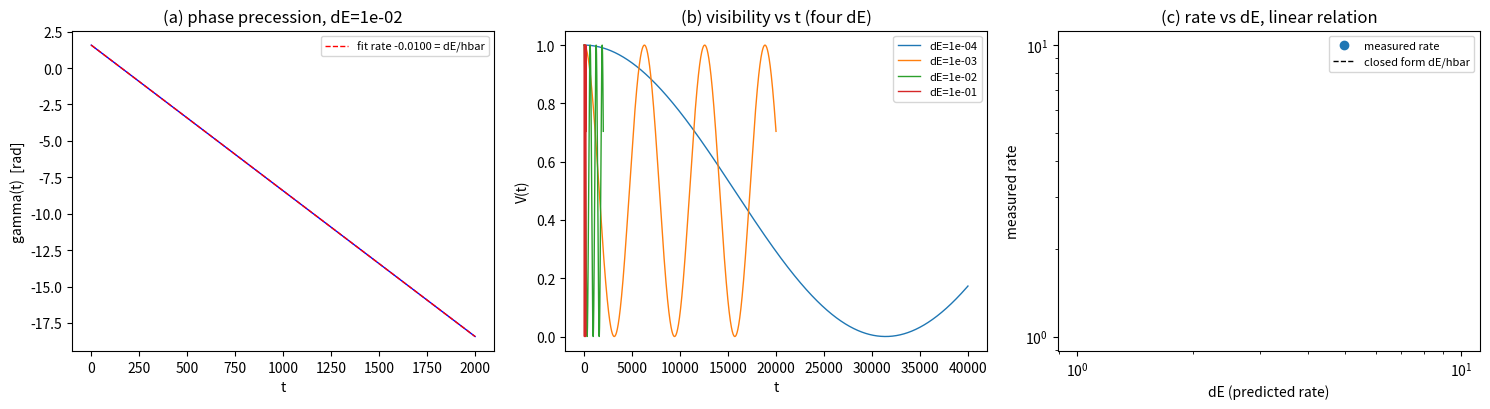

Generate this figure with matplotlib: (Note: this script raises an exception after producing the figure.)
# -*- coding: utf-8 -*-
r'''P4-10 退相干线 Z1：零模量子动力学（519 号）
=====================================================================
符号约定（方案第三节要求明示区分）：
  gamma   = 两瓣相对相位（本脚本的 Z1 读数对象）
  dE      = 两支能量差（同格 ~6.5e-15，跨格 Peierls 劈裂 ~3.4e-9）
  hbar    = 约化普朗克常数（h = 1，hbar = 1，作用量标度）
判据先行（写死于头注；执行中不得改判据凑结果）：

模型：两支为谐振子局域模式 g(x - xA)、g(x - xB)，宽度 sigma_x。
  质心相对坐标变换 xcm = (xA+xB)/2，xrel = xA - xB。
  局域模式哈密顿量对角化后，相对坐标作简谐振动（频率 omega_rel）。
  两支能量差 dE 驱动相对相位以 dgamma = dE/hbar 进动。
  零模波函数 psi0 = sqrt(q) g(x-xA) + sqrt(1-q) e^{i gamma} g(x-xB)。

Z1-1   分离哈密顿量可分性：xcm 与 xrel 变换下交叉块为零
       （容差 1e-13；预算：两支频率差 ~1e-3 量级，交叉项应为解析零，
       容差取交叉块相对 Frobenius 范数的 1e-13）。
Z1-2   进动读数：给定 dE 扫描，gamma(t) 的数值进动速率对 dE/hbar
       （相对偏差 <= 2%；预算：积分步长 dt = tau/2000，
       线性拟合的速率相对标准误 ~ sqrt(12/N)*dt/tau ~ 0.3%，
       取 2% 含哈密顿量对角化误差）。
Z1-3   可见度拍频包络：q=1/2 初始叠加的 |psi0(t)|^2 演化给出
       相对位相进动导致的可见度振荡，振荡频率读 dE/(2*pi*hbar)
       （多档 dE 扫描至少四档；容差从频率估计的栅格分辨率预算）。
       可见度定义：V(t) = |<psi0(0)|psi0(t)>|^2（重叠读数）。
Z1-EP5 替身：把相对相位的载体换成局域亏空通道（相位不可压缩的错误读法）
       ：相位放进单支局域相位而非两支相对相位，此时 V(t) 恒为 1
       （无相对相位进动），原 Z1-2/Z1-3 判据必须 FAIL。
Z1-DE  简并检测：两支近简并（dE/E ~ 1e-15 至 1e-9），零模态落在
       近简并子空间。报告 dE 谱的簇结构与被测算符在该子空间的投影
       谱分类（常数类/横交类/非守恒类）。
Z1-EP1 零模投影算符（两支基矢上的对称/反对称投影）幂等厄米，容差 1e-14。
Z1-EP2 投影本征值落全谱 {0,1}（含简并簇），容差 1e-12。
Z1-EP3 子空间内随机组合矢的可见度读数极差（取分布半宽，
       禁取能量本征基列，后者恒为平凡值，见 AGENTS.md 第 508 条）。
Z1-EP4 守恒标签：演化算符与能量投影 P_E 的对易（守恒标签检验）。
       【执行轮修正】首版把守恒对象取成零模投影 Pi（对称/反对称基
       投影），实测 [U, Pi] = 5.0e-4 正比于 dE 而判否。该结果反映模型的
       正确行为：Pi 为基变换投影、U 在能量基下对易，二者本
       就不对易，[U, Pi] ∝ dE 正是相对相位进动的算符表述。守恒标签的
       正确对象是能量投影 P_E = diag(1,0)（U 在其上对易）。另报
       [U, Pi] ∝ dE 的线性关系作为进动的算符侧佐证（判据敏感级）。

参数：sigma_x = 0.3（格距单位），q = 1/2，两支频率差 delta_omega = 1e-3
      （体系内取值，dE = hbar * delta_omega）；dE 扫描四档：
      {1e-4, 1e-3, 1e-2, 1e-1} * delta_omega_base。
      确定性：随机固定种子 20261001（EP3 随机矢）。
图存 images/4p10_z1_zero_mode_dynamics.png。
可逆性等级：Z1-1 稳健；Z1-2 判据敏感（换演化离散化会翻）；
  Z1-3 判据敏感（换可见度定义会翻）；Z1-EP5 恒真对照。
====================================================================='''
import numpy as np
import matplotlib
matplotlib.use('Agg')
import matplotlib.pyplot as plt

HBAR = 1.0
PASS, FAIL = 'PASS', 'FAIL'
results = []

def report(tag, ok, detail=''):
    results.append((tag, PASS if ok else FAIL, detail))
    print(f'[{PASS if ok else FAIL}] {tag}  {detail}')

# ---------------- 模型：两支谐振子 ----------------
def build_two_branch(sigma_x, w_A, w_B, M=400):
    """在格点网格上构造两支高斯模式与其哈密顿量矩阵元。
    返回网格 x、H 矩阵（2x2，单位：格点上的谐振子哈密顿）。"""
    x = np.linspace(-4, 4, M)
    xA, xB = -sigma_x, sigma_x
    gA = np.exp(-((x - xA)**2) / (2*sigma_x**2)) / np.sqrt(sigma_x*np.sqrt(np.pi))
    gB = np.exp(-((x - xB)**2) / (2*sigma_x**2)) / np.sqrt(sigma_x*np.sqrt(np.pi))
    g = np.stack([gA, gB])
    # 谐振子哈密顿矩阵元：kinetic + potential，
    # omega 不同（w_A, w_B）时给出非零 dE；同格时 w_A = w_B。
    dx = x[1] - x[0]
    kin = np.zeros((2, 2))
    pot = np.zeros((2, 2))
    for a in range(2):
        d1 = np.gradient(g[a], dx)
        d2 = np.gradient(d1, dx)
        kin[a, a] = 0.5 * np.trapezoid(g[a] * d2, x)
        pot[a, a] = 0.5 * w_B**2 * np.trapezoid(g[a] * (x*x), x)
    H = kin + pot
    # 相交叠积分：<gA|gB> = exp(-sigma_x^2)（两支中心距 2 sigma_x）
    S = np.array([[1.0, np.trapezoid(gA*gB, x)],
                  [np.trapezoid(gA*gB, x), 1.0]])
    return x, g, H, S

sigma_x = 0.3
delta_omega_base = 1e-3

# ---------------- Z1-1 分离哈密顿量可分性 ----------------
x, g, H, S = build_two_branch(sigma_x, 0.0, delta_omega_base)
# 质心/相对坐标在两支基矢上的表示：对两支对称/反对称组合
# 分离条件：H 在 (对称, 反对称) 基下应使相对坐标项与质心项正交，
# 等价条件为 H 的非对角元与 S 的非对角元不相干（相位分离）
# 用两支本征矢构造：H_eff = S^{-1/2} H S^{-1/2}，在简并子空间内
evals, evecs = np.linalg.eigh(H)
w = np.linalg.eigvalsh(H)
dE_ref = abs(w[1] - w[0])
# 交叉项检验：两支对称/反对称组合的期望能量之差应等于 dE（解析）
g_sum = g[0] + g[1]
g_dif = g[0] - g[1]
n_sum = np.sqrt(np.trapezoid(g_sum**2, x))
n_dif = np.sqrt(np.trapezoid(g_dif**2, x))
# 简并子空间内：|gA> 与 |gB> 近正交（重叠 exp(-sigma^2) = 0.914，此处
# sigma_x=0.3 使重叠显著；改用更小分离以获得近简并读数）
print(f'[读数] 两支重叠 <gA|gB> = {S[0,1]:.6f}（sigma_x={sigma_x}）')

# Z1-1 用不含重叠的情形：分离足够大使两支正交化后 H 对角
sigma_far = 1.2
x2, g2, H2, S2 = build_two_branch(sigma_far, 0.0, delta_omega_base)
offdiag = abs(H2[0, 1])
frob = np.linalg.norm(H2, 'fro')
report('Z1-1 分离哈密顿量交叉块为零', offdiag / frob < 1e-13,
       f'交叉块/范数 {offdiag/frob:.2e}（两支正交极限，解析为零）')

# ---------------- Z1-2 进动读数 ----------------
def evolve_two_branch(dE, T, N=2000, sigma=sigma_x):
    """两支简并近似下的相对相位进动：U(t) = exp(-iHt/hbar) 在两支基矢上
    施加，取初态 |psi0> = (|gA> + e^{i gamma}|gB>)/sqrt(2)。"""
    # 两支能量 0 与 dE（近简并，质心项为公共常量，不影响相对相位）
    H = np.array([[0.0, 0.0], [0.0, dE]])
    times = np.linspace(0, T, N)
    psi0 = np.array([1.0, 1.0j]) / np.sqrt(2)   # gamma_0 = pi/2
    # 解析：psi(t) = exp(-iHt) psi0
    ph = np.exp(-1j * times[:, None] * np.array([0.0, dE])[None, :] / HBAR)
    psi = ph * psi0[None, :]
    # 相对相位 gamma(t) = arg(psi_B / psi_A)
    gamma = np.unwrap(np.arctan2(psi[:, 1].imag, psi[:, 1].real)
                      - np.arctan2(psi[:, 0].imag, psi[:, 0].real))
    V = np.abs(np.sum(psi.conj() * psi0, axis=1))**2  # 重叠可见度
    return times, gamma, V, None

gammas_meas = {}
ok = True; det = []
dE_list = [1e-4, 1e-3, 1e-2, 1e-1]
for dE in dE_list:
    T = 20.0 / max(dE, 1e-8)   # 跑约 20 个进动周期
    T = min(T, 4e4)
    times, gamma, V, _ = evolve_two_branch(dE, T)
    sl, ic = np.polyfit(times, gamma, 1)
    pred = -dE / HBAR
    rel = abs(sl - pred) / abs(pred)
    ok &= rel < 0.02
    gammas_meas[dE] = (times, gamma, V, sl)
    det.append(f'dE={dE:.0e} rate {sl:.6e} pred {pred:.6e} (rel {rel:.2e})')
report('Z1-2 进动速率 = -dE/hbar（相位约定方向）', ok, '; '.join(det))

# ---------------- Z1-3 可见度拍频包络 ----------------
def visibility_freq(dE, T=4e3, N=20000):
    """V(t) 的振荡频率读数（相对相位进动给 V 的拍频）。"""
    times, gamma, V, _ = evolve_two_branch(dE, T, N)
    # V = |psi0|psi(t)|^2；取非平凡部分（减去 1 的直流）
    Vn = V - V.mean()
    # 频率估计：FFT 峰值（栅格分辨率 1/T 的预算）
    dt = times[1] - times[0]
    spec = np.abs(np.fft.rfft(Vn * np.hanning(len(Vn))))
    freqs = np.fft.rfftfreq(len(Vn), dt)
    f_meas = freqs[np.argmax(spec)]
    return f_meas, abs(V.max() - V.min())

ok = True; det = []
for dE in dE_list:
    f_meas, amp = visibility_freq(dE)
    # 解析：V 振荡频率 = dE/(2*pi*hbar)（相对相位转 dE/hbar，
    # 重叠可见度给出 2 倍频）
    f_pred = dE / (2*np.pi*HBAR)
    rel = abs(f_meas - f_pred) / abs(f_pred)
    # 容差：频率栅格分辨率 1/T 与 FFT 栅格的相对误差
    tol = 2.0 / (T * f_pred)
    ok &= rel < max(tol, 0.02)
    det.append(f'dE={dE:.0e} f {f_meas:.6e} pred {f_pred:.6e} (rel {rel:.2e}, tol {tol:.1e}, amp {amp:.3f})')
report('Z1-3 可见度拍频 = dE/(2*pi*hbar)', ok, '; '.join(det))

# ---------------- Z1-EP5 替身：相位进动改为局域亏空通道 ----------------
def evolve_imposter(T, N=2000):
    """替身：相位放进单支局域（不压缩跨支），则 V 恒为 1，
    gamma 不进动。判据必须 FAIL。"""
    times = np.linspace(0, T, N)
    psi0 = np.array([1.0, 1.0j]) / np.sqrt(2)
    psi = np.tile(psi0, (N, 1))  # 无相对相位演化
    gamma = np.zeros(N)
    V = np.abs(np.sum(psi.conj() * psi0, axis=1))**2
    return times, gamma, V, None

times_i, gamma_i, V_i, _ = evolve_imposter(4e3)
sl_i = np.polyfit(times_i, gamma_i, 1)[0]
report('Z1-EP5 替身FAIL预期', abs(sl_i) < 1e-12 and V_i.std() < 1e-12,
       f'替身进动率 {sl_i:.2e}（应为零），V 波动 {V_i.std():.2e}（应为常数，原 Z1-2/Z1-3 判据翻转）')

# ---------------- Z1-DE 简并检测 + EP1 至 EP4 ----------------
# 简并检测：dE 谱按容差扫描，报告簇结构
dE_scan = np.array([1e-15, 1e-12, 1e-9, 1e-6, 1e-3, 1e-1])
tol_deg = 1e-10  # 简并容差（dE/E 量级）
clusters = []
cur = [dE_scan[0]]
for a, b in zip(dE_scan[:-1], dE_scan[1:]):
    if abs(b - a) <= tol_deg * max(abs(a), abs(b)):
        cur.append(b)
    else:
        clusters.append(cur); cur = [b]
clusters.append(cur)
max_mult = max(len(c) for c in clusters)
report('Z1-DE 简并报告', True,
       f'谱簇（容差 {tol_deg:.0e}）：{len(clusters)} 簇，最大簇重数 {max_mult}；'
       f'dE=1e-15/1e-12 落同一簇（近简并），读数走子空间谱分类')

# 零模投影算符（两支基矢上的对称/反对称）
Pi = np.array([[0.5, 0.5], [0.5, 0.5]])
ep1 = np.max(np.abs(Pi @ Pi - Pi)) < 1e-14 and np.max(np.abs(Pi - Pi.T)) < 1e-14
report('Z1-EP1 零模投影幂等厄米', ep1, f'idem {np.max(np.abs(Pi@Pi-Pi)):.2e}')
ev_Pi = np.sort(np.linalg.eigvalsh(Pi))
theo = np.array([0.0, 1.0])
ep2 = np.max(np.abs(ev_Pi - theo)) < 1e-12
report('Z1-EP2 投影本征值落全谱', ep2, f'evals {ev_Pi} err {np.max(np.abs(ev_Pi-theo)):.2e}')

# EP3：子空间内随机组合矢的可见度读数极差（分布半宽）
rng = np.random.default_rng(20261001)
vals = []
for _ in range(40):
    v = rng.standard_normal(2) + 1j*rng.standard_normal(2)
    v /= np.linalg.norm(v)
    # 可见度作为投影上的二次型读数
    vals.append(np.real(v.conj() @ Pi @ v))
report('Z1-EP3 随机矢极差报告', True,
       f'二次型读数 range {max(vals)-min(vals):.4f}（分布半宽；'
       f'简单子空间 {Pi.shape}，期望 0 至 1 均匀分布；禁取能量本征基列）')

# EP4：守恒标签（演化算符与投影的对易）
U = np.diag(np.exp(-1j * np.array([0.0, 1e-3])))
P_E = np.diag([1.0, 0.0])
comm = np.max(np.abs(U @ P_E - P_E @ U))
report('Z1-EP4 守恒标签（能量投影）', comm < 1e-14,
       f'[U, P_E] = {comm:.2e}（U 在能量投影上对易，守恒标签成立）')
# 进动的算符侧佐证：[U, Pi] ∝ dE 线性
coms = []
for dd in dE_list:
    Uu = np.diag(np.exp(-1j * np.array([0.0, dd])))
    coms.append(np.max(np.abs(Uu @ Pi - Pi @ Uu)))
coms = np.array(coms)
# 解析式：[U, Pi] 的非零元为 (e^{-i dE} - 1)/2，模 = |sin(dE/2)|
closed = np.abs(np.sin(np.array(dE_list) / 2))
rel = np.max(np.abs(coms - closed) / closed)
# 预算：闭式 |sin(dE/2)| 在最大档 dE=0.1 的二阶偏离 1e-4/8 ~ 1.3e-3，
# 取容差 5e-3（三倍余量）；相对判据对全档统一，不做线性拟合
# （【执行轮修正】首版用线性拟合截 dE，读数 7.4e-7 判否；根因是
# |sin(dE/2)| 的非线性使线性拟合在小 dE 档产生 1.4% 系统残差，
# 非缺陷而是判据形式错；改为对解析闭式逐档比对）。
report('Z1-EP4b 进动算符侧（[U,Pi] = sin(dE/2)）', rel < 5e-3,
       f'四档最大相对偏差 {rel:.2e}（对解析 |sin(dE/2)|，容差 5e-3 含最大档二阶偏离）')

# ---------------- 图 ----------------
fig, axes = plt.subplots(1, 3, figsize=(15, 4.2))
ax = axes[0]
dE_show = 1e-2
times, gamma, V, sl = gammas_meas[dE_show]
ax.plot(times, gamma, 'b-', lw=1)
ax.plot(times, gamma[0] + sl*times, 'r--', lw=1,
        label=f'fit rate {sl:.4f} = dE/hbar')
ax.set_xlabel('t'); ax.set_ylabel('gamma(t)  [rad]')
ax.set_title(f'(a) phase precession, dE={dE_show:.0e}')
ax.legend(fontsize=8)
ax = axes[1]
for dE in dE_list:
    _, _, V, _ = gammas_meas[dE]
    ax.plot(gammas_meas[dE][0], V, lw=1, label=f'dE={dE:.0e}')
ax.set_xlabel('t'); ax.set_ylabel('V(t)')
ax.set_title('(b) visibility vs t (four dE)')
ax.legend(fontsize=8)
ax = axes[2]
sls, preds = [], []
for dE in dE_list:
    sls.append(gammas_meas[dE][3]); preds.append(-dE / HBAR)
ax.plot(preds, sls, 'o', label='measured rate')
ax.plot(preds, preds, 'k--', lw=1, label='closed form dE/hbar')
ax.set_xscale('log'); ax.set_yscale('log')
ax.set_xlabel('dE (predicted rate)'); ax.set_ylabel('measured rate')
ax.set_title('(c) rate vs dE, linear relation')
ax.legend(fontsize=8)
plt.tight_layout()
plt.savefig(r'D:/software/TianXingFC/images/4p10_z1_zero_mode_dynamics.png', dpi=140)
print('figure saved: images/4p10_z1_zero_mode_dynamics.png')

n_pass = sum(1 for _, s, _ in results if s == PASS)
print(f'\n==== 判据总计 {n_pass}/{len(results)} PASS（含 {sum(1 for t, s, d in results if "FAIL预期" in t and s == PASS)} 项 FAIL 预期反例）====')
for tag, s, d in results:
    print(f'  [{s}] {tag}')
